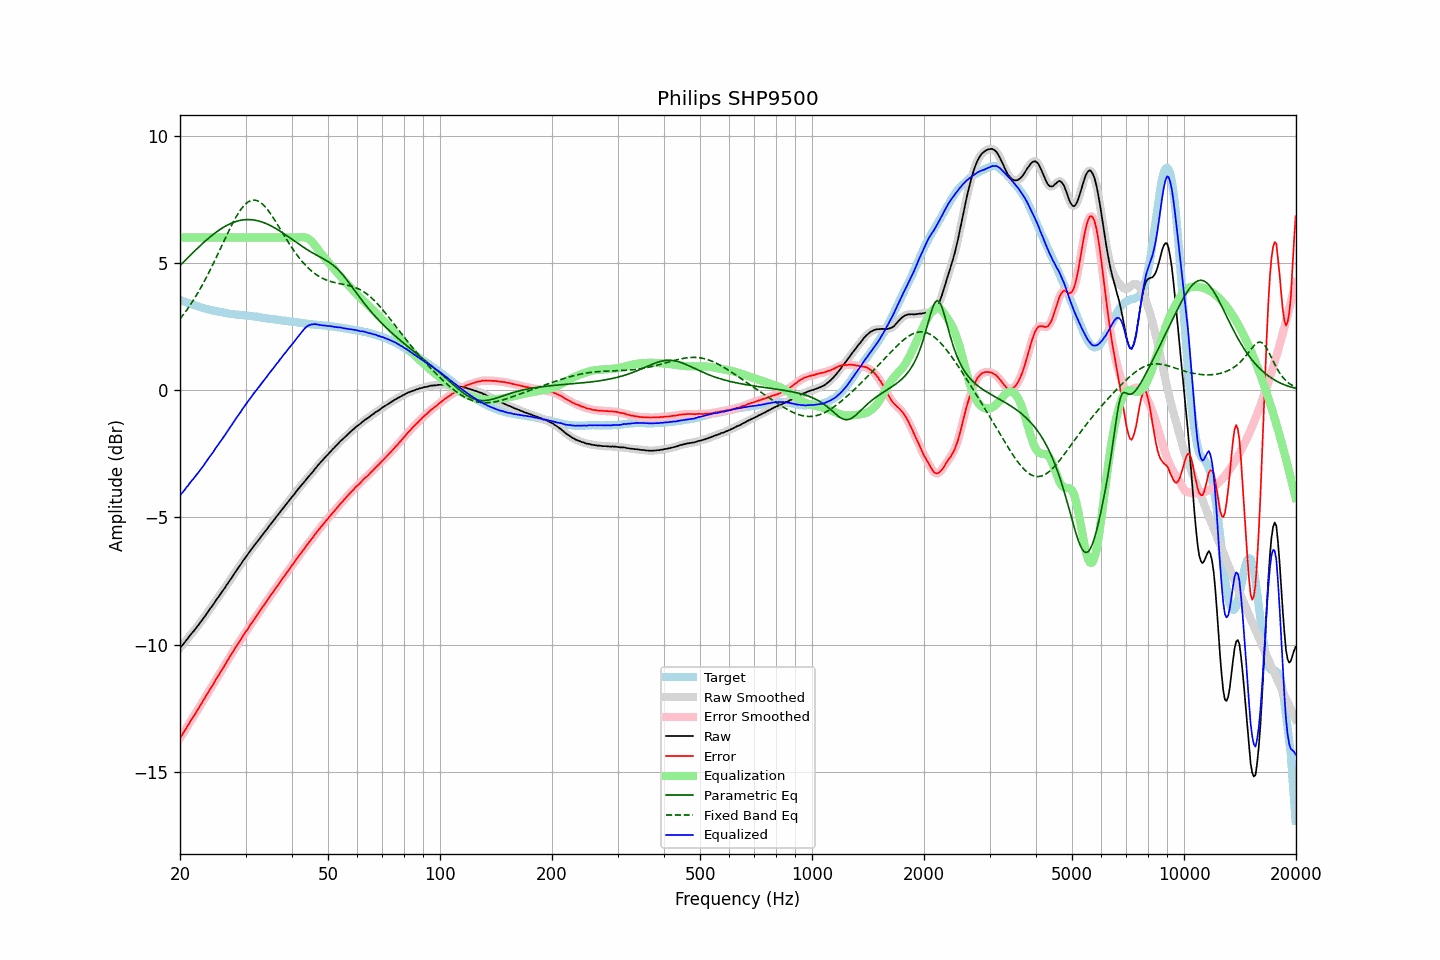

The file beside this chart, header and first rows:
frequency, raw, error, smoothed, error_smoothed, equalization, parametric_eq, fixed_band_eq, equalized_raw, equalized_smoothed, target
20.00, -10.13, -13.68, -10.13, -13.68, 6.00, 4.89, 2.80, -4.13, -4.13, 3.55
20.20, -10.06, -13.59, -10.06, -13.58, 6.00, 4.96, 2.88, -4.06, -4.06, 3.52
20.40, -9.99, -13.49, -9.99, -13.49, 6.00, 5.02, 2.96, -3.99, -3.99, 3.49
20.61, -9.91, -13.39, -9.91, -13.38, 6.00, 5.09, 3.05, -3.91, -3.91, 3.47
20.81, -9.82, -13.27, -9.83, -13.28, 6.00, 5.15, 3.13, -3.82, -3.83, 3.45
21.02, -9.75, -13.18, -9.74, -13.17, 6.00, 5.21, 3.22, -3.75, -3.74, 3.42
21.23, -9.66, -13.07, -9.66, -13.07, 6.00, 5.28, 3.31, -3.66, -3.66, 3.40
21.44, -9.58, -12.96, -9.59, -12.97, 6.00, 5.34, 3.41, -3.58, -3.59, 3.38
21.66, -9.51, -12.88, -9.51, -12.87, 6.00, 5.40, 3.51, -3.51, -3.51, 3.36
21.87, -9.43, -12.77, -9.43, -12.77, 6.00, 5.46, 3.61, -3.43, -3.43, 3.34
22.09, -9.35, -12.67, -9.35, -12.68, 6.00, 5.52, 3.71, -3.35, -3.35, 3.32
22.31, -9.27, -12.57, -9.27, -12.57, 6.00, 5.59, 3.81, -3.27, -3.27, 3.30
22.54, -9.19, -12.47, -9.19, -12.46, 6.00, 5.65, 3.92, -3.19, -3.19, 3.27
22.76, -9.10, -12.35, -9.11, -12.36, 6.00, 5.70, 4.03, -3.10, -3.11, 3.25
22.99, -9.02, -12.25, -9.02, -12.25, 6.00, 5.76, 4.15, -3.02, -3.02, 3.23
23.22, -8.93, -12.14, -8.93, -12.14, 6.00, 5.82, 4.26, -2.93, -2.93, 3.21
23.45, -8.84, -12.04, -8.84, -12.04, 6.00, 5.88, 4.38, -2.84, -2.84, 3.20
23.69, -8.75, -11.93, -8.75, -11.93, 6.00, 5.93, 4.50, -2.75, -2.75, 3.18
23.92, -8.66, -11.83, -8.66, -11.83, 6.00, 5.99, 4.63, -2.66, -2.66, 3.17
24.16, -8.57, -11.72, -8.58, -11.73, 6.00, 6.04, 4.75, -2.57, -2.58, 3.15
24.40, -8.49, -11.63, -8.49, -11.63, 6.00, 6.09, 4.88, -2.49, -2.49, 3.14
24.65, -8.40, -11.53, -8.40, -11.52, 6.00, 6.14, 5.01, -2.40, -2.40, 3.13
24.89, -8.30, -11.41, -8.30, -11.42, 6.00, 6.19, 5.14, -2.30, -2.30, 3.11
25.14, -8.21, -11.31, -8.21, -11.31, 6.00, 6.23, 5.28, -2.21, -2.21, 3.10
25.39, -8.12, -11.21, -8.12, -11.21, 6.00, 6.28, 5.41, -2.12, -2.12, 3.09
25.65, -8.03, -11.11, -8.03, -11.11, 6.00, 6.32, 5.54, -2.03, -2.03, 3.08
25.91, -7.94, -11.01, -7.94, -11.01, 6.00, 6.36, 5.68, -1.94, -1.94, 3.07
26.16, -7.85, -10.91, -7.85, -10.90, 6.00, 6.40, 5.81, -1.85, -1.85, 3.06
26.43, -7.76, -10.80, -7.76, -10.80, 6.00, 6.44, 5.95, -1.76, -1.76, 3.04
26.69, -7.66, -10.69, -7.66, -10.69, 6.00, 6.47, 6.08, -1.66, -1.66, 3.02
26.96, -7.57, -10.59, -7.57, -10.58, 6.00, 6.51, 6.21, -1.57, -1.57, 3.01
27.23, -7.47, -10.48, -7.48, -10.48, 6.00, 6.54, 6.34, -1.47, -1.48, 3.00
27.50, -7.39, -10.38, -7.39, -10.38, 6.00, 6.57, 6.47, -1.39, -1.39, 2.99
27.77, -7.29, -10.28, -7.29, -10.28, 6.00, 6.59, 6.59, -1.29, -1.29, 2.99
28.05, -7.19, -10.17, -7.20, -10.18, 6.00, 6.61, 6.71, -1.19, -1.20, 2.98
28.33, -7.10, -10.07, -7.10, -10.07, 6.00, 6.63, 6.82, -1.10, -1.10, 2.97
28.62, -7.01, -9.98, -7.01, -9.98, 6.00, 6.65, 6.93, -1.01, -1.01, 2.97
28.90, -6.92, -9.88, -6.92, -9.88, 6.00, 6.67, 7.03, -0.92, -0.92, 2.96
29.19, -6.83, -9.79, -6.83, -9.78, 6.00, 6.68, 7.12, -0.83, -0.83, 2.96
29.48, -6.73, -9.68, -6.73, -9.68, 6.00, 6.69, 7.20, -0.73, -0.73, 2.95
29.78, -6.64, -9.59, -6.64, -9.59, 6.00, 6.70, 7.27, -0.64, -0.64, 2.95
30.08, -6.55, -9.49, -6.55, -9.49, 6.00, 6.70, 7.33, -0.55, -0.55, 2.93
30.38, -6.47, -9.41, -6.47, -9.40, 6.00, 6.71, 7.38, -0.47, -0.47, 2.93
30.68, -6.38, -9.30, -6.38, -9.30, 6.00, 6.71, 7.42, -0.38, -0.38, 2.92
30.99, -6.29, -9.20, -6.30, -9.21, 6.00, 6.70, 7.45, -0.29, -0.30, 2.91
31.30, -6.21, -9.12, -6.21, -9.11, 6.00, 6.70, 7.47, -0.21, -0.21, 2.91
31.61, -6.12, -9.02, -6.12, -9.02, 6.00, 6.69, 7.47, -0.12, -0.12, 2.90
31.93, -6.04, -8.93, -6.04, -8.93, 6.00, 6.68, 7.47, -0.04, -0.04, 2.89
32.24, -5.96, -8.85, -5.96, -8.84, 6.00, 6.67, 7.45, 0.04, 0.04, 2.89
32.57, -5.88, -8.76, -5.88, -8.76, 6.00, 6.65, 7.42, 0.12, 0.12, 2.87
32.89, -5.80, -8.66, -5.80, -8.66, 6.00, 6.63, 7.38, 0.20, 0.20, 2.86
33.22, -5.71, -8.56, -5.71, -8.57, 6.00, 6.61, 7.33, 0.29, 0.29, 2.85
33.55, -5.63, -8.47, -5.63, -8.47, 6.00, 6.59, 7.27, 0.37, 0.37, 2.84
33.89, -5.55, -8.38, -5.55, -8.38, 6.00, 6.56, 7.21, 0.45, 0.45, 2.83
34.23, -5.47, -8.29, -5.47, -8.29, 6.00, 6.54, 7.13, 0.53, 0.53, 2.82
34.57, -5.38, -8.20, -5.39, -8.20, 6.00, 6.51, 7.05, 0.62, 0.61, 2.81
34.92, -5.30, -8.11, -5.30, -8.11, 6.00, 6.48, 6.96, 0.70, 0.70, 2.80
35.27, -5.22, -8.01, -5.22, -8.02, 6.00, 6.45, 6.87, 0.78, 0.78, 2.79
35.62, -5.14, -7.93, -5.14, -7.93, 6.00, 6.41, 6.78, 0.86, 0.86, 2.79
35.97, -5.06, -7.84, -5.06, -7.84, 6.00, 6.38, 6.68, 0.94, 0.94, 2.78
... 635 more rows
